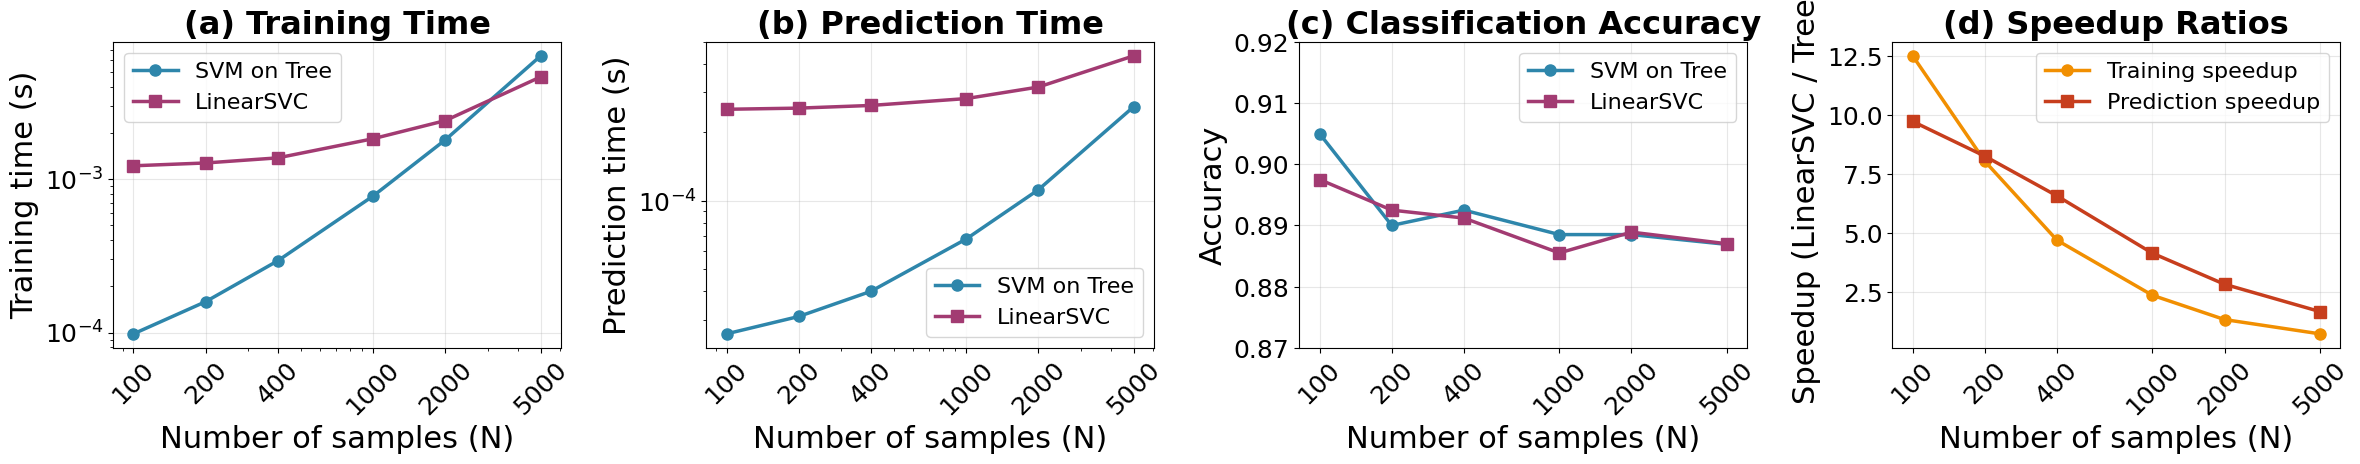

The matplotlib source for this figure: (Note: this script raises an exception after producing the figure.)
# import matplotlib.pyplot as plt
# import numpy as np

# # Data from benchmark results (Fair Comparison with LinearSVC)
# N = np.array([100, 200, 400, 1000, 2000, 5000])

# # Training Time (s)
# train_time_tree = np.array([0.000106, 0.000174, 0.000340, 0.000769, 0.001623, 0.004299])
# train_time_linear = np.array([0.001281, 0.001371, 0.001468, 0.001642, 0.002001, 0.002991])

# # Prediction Time (s)
# pred_time_tree = np.array([0.000121, 0.000125, 0.000146, 0.000192, 0.000280, 0.000565])
# pred_time_linear = np.array([0.000232, 0.000243, 0.000246, 0.000257, 0.000283, 0.000346])

# # Accuracy (%)
# acc_tree = np.array([88.0, 90.5, 89.0, 89.1, 88.9, 88.8])
# acc_linear = np.array([85.5, 89.8, 89.3, 88.4, 88.6, 88.8])

# # Set up the plotting style - 4 plots in 1 row
# plt.style.use('default')
# fig, (ax1, ax2, ax3, ax4) = plt.subplots(1, 4, figsize=(20, 5))

# # Colors
# color_tree = '#2E86AB'  # Blue for SVM On Tree
# color_linear = '#A23B72'  # Purple for LinearSVC

# # Consistent tick settings like accuracy plot
# def setup_consistent_ticks(ax, is_log=False):
#     if is_log:
#         ax.set_xticks(N)
#         ax.set_xticklabels([str(n) for n in N])
#     else:
#         ax.set_xticks(N)
#         ax.set_xticklabels([str(n) for n in N])
#     ax.tick_params(axis='both', which='major', labelsize=10)

# # 1. Training Time
# ax1.loglog(N, train_time_tree, 'o-', color=color_tree, linewidth=2.5, markersize=7, label='SVM On Tree')
# ax1.loglog(N, train_time_linear, 's-', color=color_linear, linewidth=2.5, markersize=7, label='LinearSVC')
# ax1.set_xlabel('Number of Samples (N)', fontsize=11)
# ax1.set_ylabel('Training Time (s)', fontsize=11)
# ax1.set_title('Training Time Comparison', fontsize=12, fontweight='bold')
# ax1.grid(True, alpha=0.3)
# ax1.legend(fontsize=10)
# # Set explicit x-axis ticks for clarity
# ax1.set_xticks(N)
# ax1.set_xticklabels([str(n) for n in N])
# ax1.tick_params(axis='both', which='major', labelsize=10)

# # 2. Prediction Time  
# ax2.loglog(N, pred_time_tree, 'o-', color=color_tree, linewidth=2.5, markersize=7, label='SVM On Tree')
# ax2.loglog(N, pred_time_linear, 's-', color=color_linear, linewidth=2.5, markersize=7, label='LinearSVC')
# ax2.set_xlabel('Number of Samples (N)', fontsize=11)
# ax2.set_ylabel('Prediction Time (s)', fontsize=11)
# ax2.set_title('Prediction Time Comparison', fontsize=12, fontweight='bold')
# ax2.grid(True, alpha=0.3)
# ax2.legend(fontsize=10)
# # Set explicit x-axis ticks for clarity
# ax2.set_xticks(N)
# ax2.set_xticklabels([str(n) for n in N])
# ax2.tick_params(axis='both', which='major', labelsize=10)

# # 3. Accuracy (reference for consistent styling)
# ax3.plot(N, acc_tree, 'o-', color=color_tree, linewidth=2.5, markersize=7, label='SVM On Tree')
# ax3.plot(N, acc_linear, 's-', color=color_linear, linewidth=2.5, markersize=7, label='LinearSVC')
# ax3.set_xlabel('Number of Samples (N)', fontsize=11)
# ax3.set_ylabel('Accuracy (%)', fontsize=11)
# ax3.set_title('Classification Accuracy Comparison', fontsize=12, fontweight='bold')
# ax3.set_ylim(84, 92)  # Focus on the relevant range
# ax3.grid(True, alpha=0.3)
# ax3.legend(fontsize=10)
# # Consistent x-axis ticks
# ax3.set_xticks(N)
# ax3.set_xticklabels([str(n) for n in N])
# ax3.tick_params(axis='both', which='major', labelsize=10)

# # 4. Speedup Ratios
# speedup_train = train_time_linear / train_time_tree
# speedup_pred = pred_time_linear / pred_time_tree

# ax4.plot(N, speedup_train, 'o-', color='#F18F01', linewidth=2.5, markersize=7, label='Training Speedup')
# ax4.plot(N, speedup_pred, 's-', color='#C73E1D', linewidth=2.5, markersize=7, label='Prediction Speedup')
# ax4.axhline(y=1, color='black', linestyle='--', alpha=0.5, label='Equal Performance')
# ax4.set_xlabel('Number of Samples (N)', fontsize=11)
# ax4.set_ylabel('Speedup Ratio (LinearSVC/Tree)', fontsize=11)
# ax4.set_title('Performance Speedup Ratios', fontsize=12, fontweight='bold')
# ax4.grid(True, alpha=0.3)
# ax4.legend(fontsize=10)
# ax4.set_ylim(0.4, 15)
# # Consistent x-axis ticks
# ax4.set_xticks(N)
# ax4.set_xticklabels([str(n) for n in N])
# ax4.tick_params(axis='both', which='major', labelsize=10)

# # Adjust layout for 1 row
# plt.tight_layout(pad=2.0)

# # Save the figure
# plt.savefig('/Users/<user>/Code/SVM on Tree/P2507-SVM-on-tree/latex/data/images/benchmark_comparison.png', 
#             dpi=300, bbox_inches='tight', facecolor='white')
# plt.savefig('/Users/<user>/Code/SVM on Tree/P2507-SVM-on-tree/latex/data/images/benchmark_comparison.pdf', 
#             dpi=300, bbox_inches='tight', facecolor='white')

# # Create individual plots for better LaTeX integration
# fig_width, fig_height = 6, 4

# # Individual plot 1: Training Time
# plt.figure(figsize=(fig_width, fig_height))
# plt.loglog(N, train_time_tree, 'o-', color=color_tree, linewidth=2.5, markersize=7, label='SVM On Tree')
# plt.loglog(N, train_time_linear, 's-', color=color_linear, linewidth=2.5, markersize=7, label='LinearSVC')
# plt.xlabel('Number of Samples (N)', fontsize=12)
# plt.ylabel('Training Time (s)', fontsize=12)
# plt.title('Training Time Comparison', fontsize=13, fontweight='bold')
# plt.grid(True, alpha=0.3)
# plt.legend(fontsize=11)
# plt.tight_layout()
# plt.savefig('/Users/<user>/Code/SVM on Tree/P2507-SVM-on-tree/latex/data/images/training_time.png', 
#             dpi=300, bbox_inches='tight', facecolor='white')
# plt.savefig('/Users/<user>/Code/SVM on Tree/P2507-SVM-on-tree/latex/data/images/training_time.pdf', 
#             dpi=300, bbox_inches='tight', facecolor='white')
# plt.close()

# # Individual plot 2: Prediction Time
# plt.figure(figsize=(fig_width, fig_height))
# plt.loglog(N, pred_time_tree, 'o-', color=color_tree, linewidth=2.5, markersize=7, label='SVM On Tree')
# plt.loglog(N, pred_time_linear, 's-', color=color_linear, linewidth=2.5, markersize=7, label='LinearSVC')
# plt.xlabel('Number of Samples (N)', fontsize=12)
# plt.ylabel('Prediction Time (s)', fontsize=12)
# plt.title('Prediction Time Comparison', fontsize=13, fontweight='bold')
# plt.grid(True, alpha=0.3)
# plt.legend(fontsize=11)
# plt.tight_layout()
# plt.savefig('/Users/<user>/Code/SVM on Tree/P2507-SVM-on-tree/latex/data/images/prediction_time.png', 
#             dpi=300, bbox_inches='tight', facecolor='white')
# plt.savefig('/Users/<user>/Code/SVM on Tree/P2507-SVM-on-tree/latex/data/images/prediction_time.pdf', 
#             dpi=300, bbox_inches='tight', facecolor='white')
# plt.close()

# # Individual plot 3: Accuracy
# plt.figure(figsize=(fig_width, fig_height))
# plt.plot(N, acc_tree, 'o-', color=color_tree, linewidth=2.5, markersize=7, label='SVM On Tree')
# plt.plot(N, acc_linear, 's-', color=color_linear, linewidth=2.5, markersize=7, label='LinearSVC')
# plt.xlabel('Number of Samples (N)', fontsize=12)
# plt.ylabel('Accuracy (%)', fontsize=12)
# plt.title('Classification Accuracy Comparison', fontsize=13, fontweight='bold')
# plt.ylim(84, 92)
# plt.grid(True, alpha=0.3)
# plt.legend(fontsize=11)
# plt.tight_layout()
# plt.savefig('/Users/<user>/Code/SVM on Tree/P2507-SVM-on-tree/latex/data/images/accuracy.png', 
#             dpi=300, bbox_inches='tight', facecolor='white')
# plt.savefig('/Users/<user>/Code/SVM on Tree/P2507-SVM-on-tree/latex/data/images/accuracy.pdf', 
#             dpi=300, bbox_inches='tight', facecolor='white')
# plt.close()

# print("All plots have been generated and saved!")
# print("Files saved:")
# print("- benchmark_comparison.png/pdf (combined plot)")
# print("- training_time.png/pdf")
# print("- prediction_time.png/pdf") 
# print("- accuracy.png/pdf")

# import matplotlib.pyplot as plt
# import numpy as np

# # =========================
# # NEW Data (FAIR benchmark)
# # =========================
# N = np.array([200, 400, 800, 2000, 4000, 10000])

# train_time_tree = np.array([0.000098, 0.000237, 0.000735, 0.001592, 0.002648, 0.013825])
# train_time_linear = np.array([0.001328, 0.002342, 0.002457, 0.002402, 0.002755, 0.007296])

# pred_time_tree = np.array([0.000027, 0.000034, 0.000065, 0.000102, 0.000141, 0.000401])
# pred_time_linear = np.array([0.000267, 0.000444, 0.000619, 0.000452, 0.000409, 0.000790])

# acc_tree = np.array([0.9050, 0.8900, 0.8925, 0.8885, 0.8885, 0.8869])
# acc_linear = np.array([0.8975, 0.8925, 0.8912, 0.8855, 0.8889, 0.8870])

# speedup_train = train_time_linear / train_time_tree
# speedup_pred = pred_time_linear / pred_time_tree

# # =========================
# # Plot
# # =========================
# plt.style.use('default')
# fig, axes = plt.subplots(2, 2, figsize=(12, 8))
# (ax1, ax2), (ax3, ax4) = axes

# color_tree = '#2E86AB'
# color_linear = '#A23B72'

# def set_xticks(ax):
#     ax.set_xticks(N)
#     ax.set_xticklabels([str(n) for n in N])
#     ax.tick_params(axis='both', which='major', labelsize=10)

# # (a) Training time
# ax1.loglog(N, train_time_tree, 'o-', color=color_tree, linewidth=2.5, markersize=7, label='SVM on Tree')
# ax1.loglog(N, train_time_linear, 's-', color=color_linear, linewidth=2.5, markersize=7, label='LinearSVC')
# ax1.set_xlabel('Number of training samples (N)', fontsize=11)
# ax1.set_ylabel('Training time (s)', fontsize=11)
# ax1.set_title('Training Time', fontsize=12, fontweight='bold')
# ax1.grid(True, alpha=0.3)
# ax1.legend(fontsize=10)
# set_xticks(ax1)

# # (b) Prediction time
# ax2.loglog(N, pred_time_tree, 'o-', color=color_tree, linewidth=2.5, markersize=7, label='SVM on Tree')
# ax2.loglog(N, pred_time_linear, 's-', color=color_linear, linewidth=2.5, markersize=7, label='LinearSVC')
# ax2.set_xlabel('Number of training samples (N)', fontsize=11)
# ax2.set_ylabel('Prediction time (s)', fontsize=11)
# ax2.set_title('Prediction Time (2N evaluation)', fontsize=12, fontweight='bold')
# ax2.grid(True, alpha=0.3)
# ax2.legend(fontsize=10)
# set_xticks(ax2)

# # (c) Accuracy
# ax3.plot(N, acc_tree, 'o-', color=color_tree, linewidth=2.5, markersize=7, label='SVM on Tree')
# ax3.plot(N, acc_linear, 's-', color=color_linear, linewidth=2.5, markersize=7, label='LinearSVC')
# ax3.set_xlabel('Number of training samples (N)', fontsize=11)
# ax3.set_ylabel('Accuracy', fontsize=11)
# ax3.set_title('Classification Accuracy', fontsize=12, fontweight='bold')
# ax3.set_ylim(0.87, 0.915)
# ax3.grid(True, alpha=0.3)
# ax3.legend(fontsize=10)
# set_xticks(ax3)

# # (d) Speedup
# ax4.plot(N, speedup_train, 'o-', color='#F18F01', linewidth=2.5, markersize=7, label='Training speedup')
# ax4.plot(N, speedup_pred, 's-', color='#C73E1D', linewidth=2.5, markersize=7, label='Prediction speedup')
# ax4.axhline(y=1, color='black', linestyle='--', alpha=0.5, label='Equal')
# ax4.set_xlabel('Number of training samples (N)', fontsize=11)
# ax4.set_ylabel('Speedup (LinearSVC / Tree)', fontsize=11)
# ax4.set_title('Speedup Ratios', fontsize=12, fontweight='bold')
# ax4.grid(True, alpha=0.3)
# ax4.legend(fontsize=10)
# ax4.set_ylim(0.4, max(14.0, float(np.max(speedup_pred) * 1.1)))
# set_xticks(ax4)

# plt.tight_layout(pad=2.0)

# # Save 2x2 figure
# plt.savefig('/Users/<user>/Code/SVM on Tree/P2507-SVM-on-tree/latex/data/images/benchmark_comparison_2x2.png',
#             dpi=300, bbox_inches='tight', facecolor='white')
# plt.savefig('/Users/<user>/Code/SVM on Tree/P2507-SVM-on-tree/latex/data/images/benchmark_comparison_2x2.pdf',
#             dpi=300, bbox_inches='tight', facecolor='white')

# print("Saved combined plots: benchmark_comparison_2x2.png/.pdf")

import matplotlib.pyplot as plt
import numpy as np
from matplotlib.ticker import ScalarFormatter

# === NEW DATA (median over 7 runs, lambda=1.0, FAIR 2N eval) ===
# N = np.array([100, 200, 400, 1000, 2000, 5000])

# train_time_tree   = np.array([0.000098, 0.000237, 0.000735, 0.001592, 0.002648, 0.013825])
# train_time_linear = np.array([0.001328, 0.002342, 0.002457, 0.002402, 0.002755, 0.007296])

# pred_time_tree   = np.array([0.000027, 0.000034, 0.000065, 0.000102, 0.000141, 0.000401])
# pred_time_linear = np.array([0.000267, 0.000444, 0.000619, 0.000452, 0.000409, 0.000790])

# acc_tree   = np.array([0.9050, 0.8900, 0.8925, 0.8885, 0.8885, 0.8869])
# acc_linear = np.array([0.8975, 0.8925, 0.8912, 0.8855, 0.8889, 0.8870])

N = np.array([100, 200, 400, 1000, 2000, 5000])  # <-- keep this as n (per class)

# ===== repeats = 100 (medians) =====
# Training time (FIT, seconds)
train_time_tree   = np.array([0.000098, 0.000159, 0.000294, 0.000779, 0.001812, 0.006406])
train_time_linear = np.array([0.001226, 0.001279, 0.001381, 0.001842, 0.002419, 0.004670])

# Prediction time (seconds) on eval set size 2N_total = 4n
pred_time_tree   = np.array([0.000026, 0.000031, 0.000040, 0.000068, 0.000112, 0.000260])
pred_time_linear = np.array([0.000253, 0.000256, 0.000263, 0.000282, 0.000317, 0.000435])

# Accuracy
acc_tree   = np.array([0.9050, 0.8900, 0.8925, 0.8885, 0.8885, 0.8869])
acc_linear = np.array([0.8975, 0.8925, 0.8912, 0.8855, 0.8889, 0.8870])

speedup_train = train_time_linear / train_time_tree
speedup_pred  = pred_time_linear / pred_time_tree

plt.style.use('default')

def set_logx_ticks(ax, N):
    ax.set_xscale('log')
    ax.set_xticks(N)
    ax.xaxis.set_major_formatter(ScalarFormatter())
    ax.ticklabel_format(axis='x', style='plain')
    ax.minorticks_off()

# ============================================================
# OLD CODE: 2x2 layout (commented out for reference)
# ============================================================
# fig, ((ax1, ax2), (ax3, ax4)) = plt.subplots(2, 2, figsize=(14, 9))
# 
# # Margin
# plt.subplots_adjust(
#     wspace=0.4, # Khoảng cách chiều ngang (width space)
#     hspace=0.6  # Khoảng cách chiều dọc (height space)
# )
# 
# # Colors
# color_tree = '#2E86AB'
# color_linear = '#A23B72'
# 
# # 1) Training time (log-log)
# ax1.loglog(N, train_time_tree, 'o-', color=color_tree, linewidth=2.5, markersize=7, label='SVM on Tree')
# ax1.loglog(N, train_time_linear, 's-', color=color_linear, linewidth=2.5, markersize=7, label='LinearSVC')
# ax1.set_title('Training Time', fontsize=16, fontweight='bold')
# ax1.set_xlabel('Number of training samples (N)', fontsize=12)
# ax1.set_ylabel('Training time (s)', fontsize=12)
# ax1.grid(True, alpha=0.3)
# ax1.legend()
# ax1.set_xticks(N)
# ax1.set_xticklabels([str(n) for n in N])
# 
# # 2) Prediction time (log-log)
# ax2.loglog(N, pred_time_tree, 'o-', color=color_tree, linewidth=2.5, markersize=7, label='SVM on Tree')
# ax2.loglog(N, pred_time_linear, 's-', color=color_linear, linewidth=2.5, markersize=7, label='LinearSVC')
# ax2.set_title('Prediction Time (2N evaluation)', fontsize=16, fontweight='bold')
# ax2.set_xlabel('Number of training samples (N)', fontsize=12)
# ax2.set_ylabel('Prediction time (s)', fontsize=12)
# ax2.grid(True, alpha=0.3)
# ax2.legend()
# ax2.set_xticks(N)
# ax2.set_xticklabels([str(n) for n in N])
# 
# # 3) Accuracy (log-x to avoid overlap)
# ax3.plot(N, acc_tree, 'o-', color=color_tree, linewidth=2.5, markersize=7, label='SVM on Tree')
# ax3.plot(N, acc_linear, 's-', color=color_linear, linewidth=2.5, markersize=7, label='LinearSVC')
# ax3.set_title('Classification Accuracy', fontsize=16, fontweight='bold')
# ax3.set_xlabel('Number of training samples (N)', fontsize=12)
# ax3.set_ylabel('Accuracy', fontsize=12)
# ax3.grid(True, alpha=0.3)
# ax3.legend()
# set_logx_ticks(ax3, N)
# 
# # 4) Speedup (log-x to avoid overlap)
# ax4.plot(N, speedup_train, 'o-', linewidth=2.5, markersize=7, label='Training speedup')
# ax4.plot(N, speedup_pred,  's-', linewidth=2.5, markersize=7, label='Prediction speedup')
# ax4.set_title('Speedup Ratios', fontsize=16, fontweight='bold')
# ax4.set_xlabel('Number of training samples (N)', fontsize=12)
# ax4.set_ylabel('Speedup (LinearSVC / Tree)', fontsize=12)
# ax4.grid(True, alpha=0.3)
# ax4.legend()
# set_logx_ticks(ax4, N)
# 
# plt.tight_layout(pad=2.0)
# ============================================================

# ============================================================
# NEW CODE: 1x4 layout (4 plots in 1 row for paper)
# ============================================================
fig, (ax1, ax2, ax3, ax4) = plt.subplots(1, 4, figsize=(24, 5))

# Margin for 1-row layout
plt.subplots_adjust(wspace=0.35)

# Colors
color_tree = '#2E86AB'
color_linear = '#A23B72'

# Font sizes for paper readability
title_size = 23
label_size = 22
tick_size = 18
legend_size = 16

# 1) Training time (log-log)
ax1.loglog(N, train_time_tree, 'o-', color=color_tree, linewidth=2.5, markersize=8, label='SVM on Tree')
ax1.loglog(N, train_time_linear, 's-', color=color_linear, linewidth=2.5, markersize=8, label='LinearSVC')
ax1.set_title('(a) Training Time', fontsize=title_size, fontweight='bold')
ax1.set_xlabel('Number of samples (N)', fontsize=label_size)
ax1.set_ylabel('Training time (s)', fontsize=label_size)
ax1.grid(True, alpha=0.3)
ax1.legend(fontsize=legend_size, loc='best')
ax1.set_xticks(N)
ax1.set_xticklabels([str(n) for n in N], fontsize=tick_size, rotation=45)
ax1.tick_params(axis='y', labelsize=tick_size)

# 2) Prediction time (log-log)
ax2.loglog(N, pred_time_tree, 'o-', color=color_tree, linewidth=2.5, markersize=8, label='SVM on Tree')
ax2.loglog(N, pred_time_linear, 's-', color=color_linear, linewidth=2.5, markersize=8, label='LinearSVC')
ax2.set_title('(b) Prediction Time', fontsize=title_size, fontweight='bold')
ax2.set_xlabel('Number of samples (N)', fontsize=label_size)
ax2.set_ylabel('Prediction time (s)', fontsize=label_size)
ax2.grid(True, alpha=0.3)
ax2.legend(fontsize=legend_size, loc='best')
ax2.set_xticks(N)
ax2.set_xticklabels([str(n) for n in N], fontsize=tick_size, rotation=45)
ax2.tick_params(axis='y', labelsize=tick_size)

# 3) Accuracy (log-x to avoid overlap)
ax3.plot(N, acc_tree, 'o-', color=color_tree, linewidth=2.5, markersize=8, label='SVM on Tree')
ax3.plot(N, acc_linear, 's-', color=color_linear, linewidth=2.5, markersize=8, label='LinearSVC')
ax3.set_title('(c) Classification Accuracy', fontsize=title_size, fontweight='bold')
ax3.set_xlabel('Number of samples (N)', fontsize=label_size)
ax3.set_ylabel('Accuracy', fontsize=label_size)
ax3.set_ylim(0.87, 0.92)
ax3.grid(True, alpha=0.3)
ax3.legend(fontsize=legend_size, loc='best')
set_logx_ticks(ax3, N)
ax3.set_xticklabels([str(n) for n in N], fontsize=tick_size, rotation=45)
ax3.tick_params(axis='y', labelsize=tick_size)

# 4) Speedup (log-x to avoid overlap)
ax4.plot(N, speedup_train, 'o-', color='#F18F01', linewidth=2.5, markersize=8, label='Training speedup')
ax4.plot(N, speedup_pred,  's-', color='#C73E1D', linewidth=2.5, markersize=8, label='Prediction speedup')
# ax4.axhline(y=1, linestyle='--', color='gray', alpha=0.6, label='Equal (=1)')
ax4.set_title('(d) Speedup Ratios', fontsize=title_size, fontweight='bold')
ax4.set_xlabel('Number of samples (N)', fontsize=label_size)
ax4.set_ylabel('Speedup (LinearSVC / Tree)', fontsize=label_size)
ax4.grid(True, alpha=0.3)
ax4.legend(fontsize=legend_size, loc='best')
set_logx_ticks(ax4, N)
ax4.set_xticklabels([str(n) for n in N], fontsize=tick_size, rotation=45)
ax4.tick_params(axis='y', labelsize=tick_size)

plt.tight_layout(pad=2.0)

import os
output_dir = os.path.join(os.path.dirname(os.path.abspath(__file__)), "output")
os.makedirs(output_dir, exist_ok=True)
plt.savefig(f'{output_dir}/benchmark_comparison.png',
            dpi=300, bbox_inches='tight', facecolor='white')
plt.savefig(f'{output_dir}/benchmark_comparison.pdf',
            dpi=300, bbox_inches='tight', facecolor='white')

print(f"Saved: {output_dir}/benchmark_comparison.png/pdf (1x4 layout for paper)")
